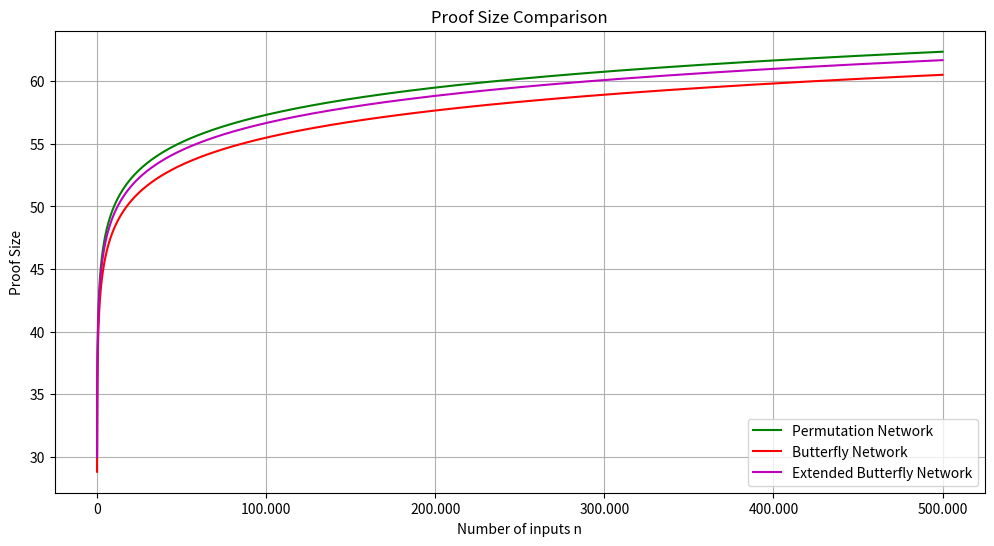

Reproduce this figure in Python.
import numpy as np
import matplotlib.pyplot as plt
from matplotlib.ticker import FuncFormatter


# Define the functions
def g(n):
    return 3 * (n * np.log2(n) - n + 1)

def h(n):
    return 3 * ((n) / 2) * np.log2(n)

# the number of additional stages is set to log2(n)/2
def i(n):
    return 3 * ((n) / 2) * (np.log2(n)+np.log2(n)/2)

# Generate a range of n values (n starts at 32 to scale the plot)
n = np.linspace(32, 500000, 1000000)

# Compute the proof size of each function's values
log_g = 2*np.log2(g(n)) +13 
log_h = 2*np.log2(h(n))+13
log_i = 2*np.log2(i(n))+13

# Create the plot
plt.figure(figsize=(12, 6))
plt.plot(n, log_g, label='Permutation Network', color='green')
plt.plot(n, log_h, label='Butterfly Network', color='red')
plt.plot(n, log_i, label='Extended Butterfly Network', color='m')

# Label the axes
plt.xlabel('Number of inputs n')
plt.ylabel('Proof Size')
plt.title('Proof Size Comparison')

# Create a legend box
plt.legend(loc='lower right')

# Add thousands delimiters to the x-axis
formatter = FuncFormatter(lambda x, pos: f'{int(x):,}'.replace(',', '.'))
plt.gca().xaxis.set_major_formatter(formatter)

plt.grid(True)
plt.show()